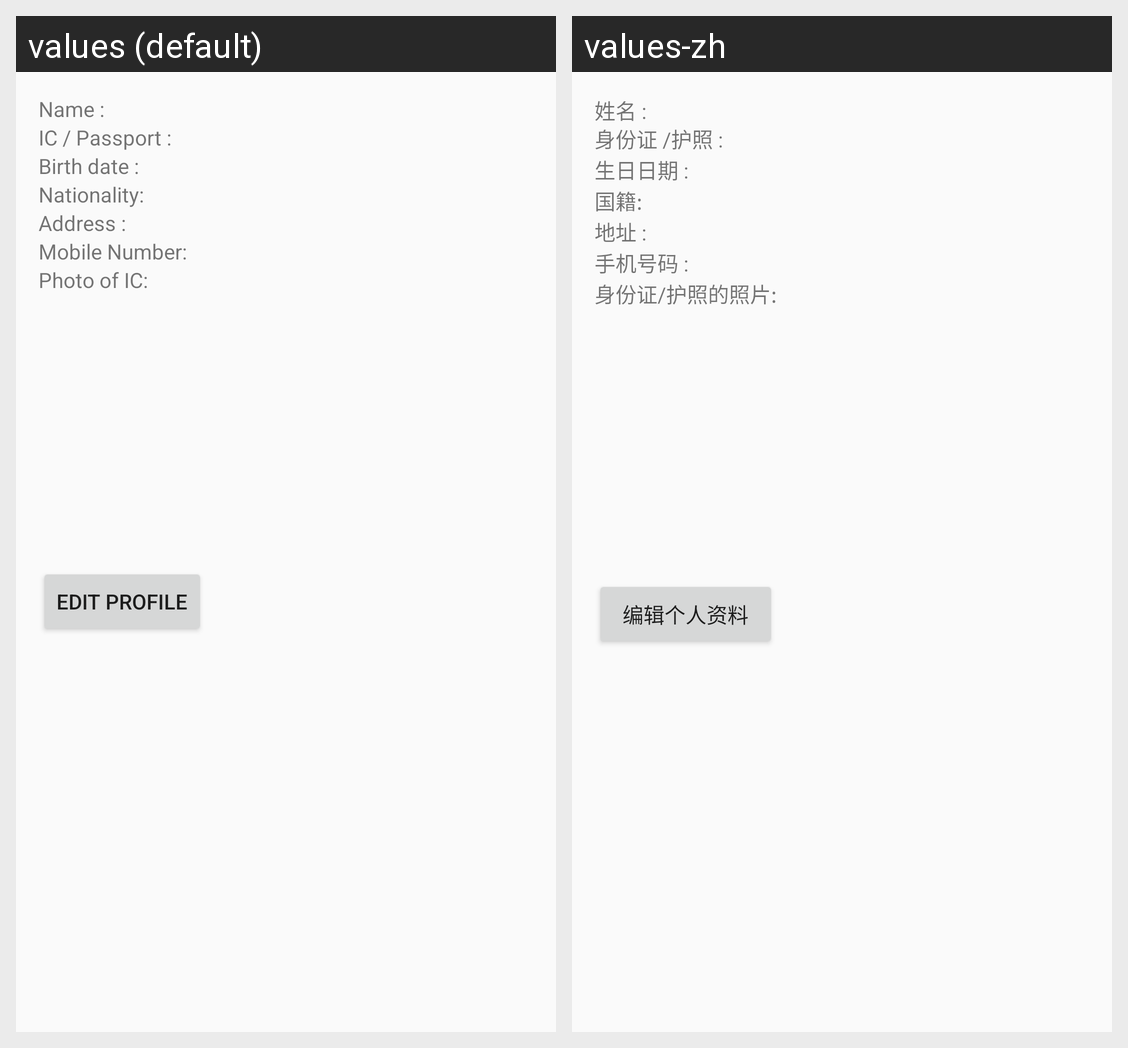

Strings drawn on this Android screen and how each of the app's shown locales translates them:
Android screen res/layout/activity_user_profile.xml rendered under 2 locales, left to right: values (default), values-zh. Device: Nexus 5 (rendered at 1080×1920; each locale shown at half size, 540×960, under a caption strip naming it); theme AppTheme.
Strings drawn on this screen, with the default value and each locale's value (text and hints the layout hard-codes, and strings that could not be matched under every locale, appear in the picture but are not listed):

lblname
  values: Name :
  values-zh: 姓名 :

lblPassport
  values: IC / Passport :
  values-zh: 身份证 /护照 :

lblBirthdate
  values: Birth date :
  values-zh: 生日日期 :

lblNationality
  values: Nationality:
  values-zh: 国籍:

lblAddress
  values: Address :
  values-zh: 地址 :

lblMobileNumber
  values: Mobile Number:
  values-zh: 手机号码 :

PhotoofIC
  values: Photo of IC:
  values-zh: 身份证/护照的照片:

btnEditProfile
  values: Edit Profile
  values-zh: 编辑个人资料
